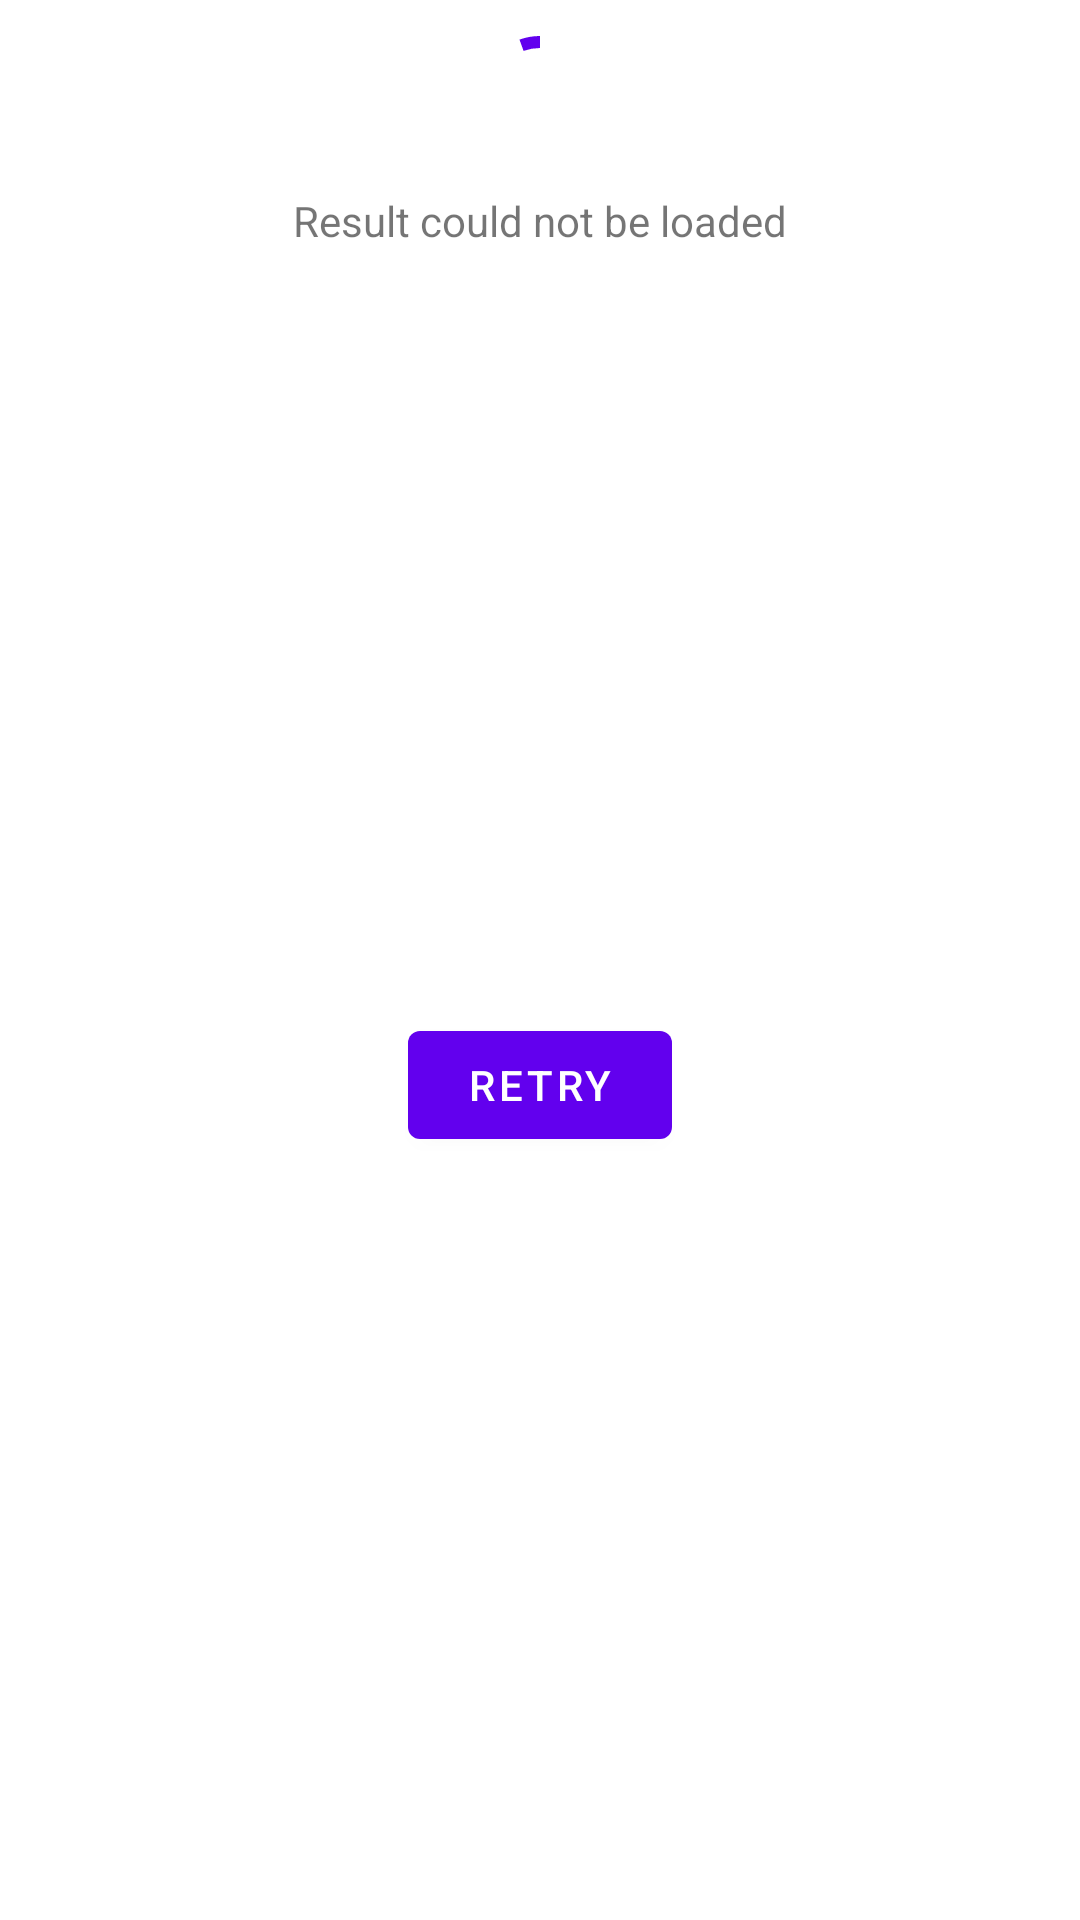

Produce the Android XML layout that renders to this screen, including the resource entries it uses.
<!-- AndroidManifest.xml: application theme Theme.TryImageSearch -->
<!-- res/layout/unsplash_photo_load_state_footer.xml -->
<?xml version="1.0" encoding="utf-8"?>
<androidx.constraintlayout.widget.ConstraintLayout xmlns:android="http://schemas.android.com/apk/res/android"
    xmlns:app="http://schemas.android.com/apk/res-auto"
    android:layout_width="match_parent"
    android:layout_height="wrap_content">

    <com.google.android.material.progressindicator.CircularProgressIndicator
        android:id="@+id/progress_footer"
        android:layout_width="wrap_content"
        android:layout_height="wrap_content"
        android:layout_margin="@dimen/eight_dp"
        android:indeterminate="true"
        app:layout_constraintEnd_toEndOf="parent"
        app:layout_constraintStart_toStartOf="parent"
        app:layout_constraintTop_toTopOf="parent" />


    <com.google.android.material.textview.MaterialTextView
        android:id="@+id/text_retry_footer"
        android:layout_width="wrap_content"
        android:layout_height="wrap_content"
        android:layout_margin="@dimen/eight_dp"
        android:text="@string/retry_prompt"
        app:layout_constraintEnd_toEndOf="parent"
        app:layout_constraintStart_toStartOf="parent"
        app:layout_constraintTop_toBottomOf="@+id/progress_footer" />

    <com.google.android.material.button.MaterialButton
        android:id="@+id/button_retry_footer"
        android:layout_width="wrap_content"
        android:layout_height="wrap_content"
        android:layout_margin="@dimen/eight_dp"
        android:text="@string/retry"
        app:layout_constraintBottom_toBottomOf="parent"
        app:layout_constraintEnd_toEndOf="parent"
        app:layout_constraintStart_toStartOf="parent"
        app:layout_constraintTop_toBottomOf="@+id/text_retry_footer" />

</androidx.constraintlayout.widget.ConstraintLayout>
<!-- resources referenced by this layout -->
<resources>
  <dimen name="eight_dp">8dp</dimen>
  <string name="retry">retry</string>
  <string name="retry_prompt">Result could not be loaded</string>
  <style name="Theme.TryImageSearch" parent="Theme.MaterialComponents.DayNight.DarkActionBar">
          
          <item name="colorPrimary">@color/purple_500</item>
          <item name="colorPrimaryVariant">@color/purple_700</item>
          <item name="colorOnPrimary">@color/white</item>
          
          <item name="colorSecondary">@color/teal_200</item>
          <item name="colorSecondaryVariant">@color/teal_700</item>
          <item name="colorOnSecondary">@color/black</item>
          
          <item name="android:statusBarColor">?attr/colorPrimaryVariant</item>
          
      </style>
  <!-- not gathered from this repository: default colours our renderer supplied (Android Studio template values) -->
  <color name="purple_500">#FF6200EE</color>
  <color name="purple_700">#FF3700B3</color>
  <color name="teal_200">#FF03DAC5</color>
  <color name="teal_700">#FF018786</color>
  <color name="black">#FF000000</color>
  <color name="white">#FFFFFFFF</color>
</resources>
